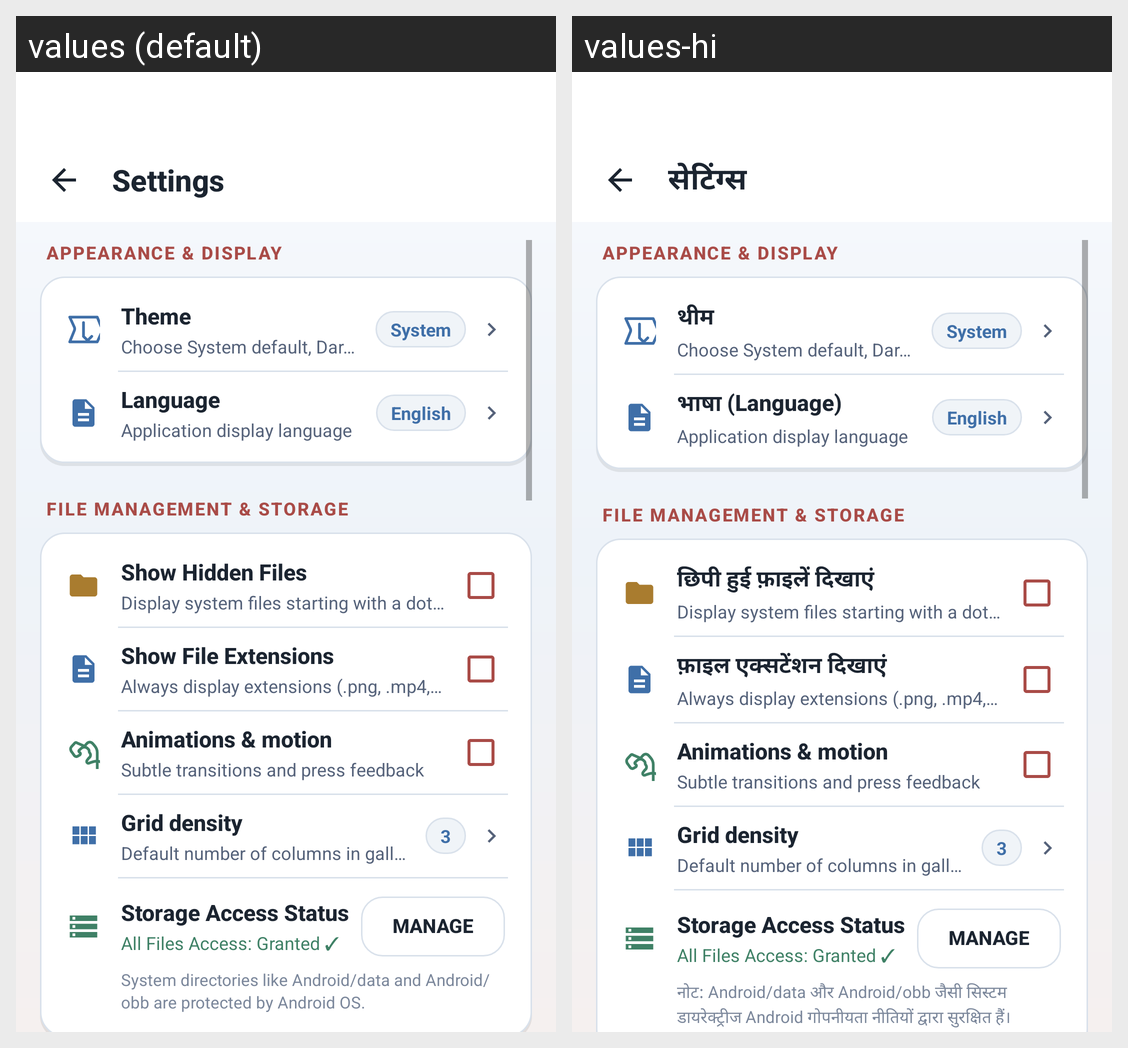

This grid shows one Android layout under two languages. Give, for every string resource on the screen, its name, the default text and each shown locale's text.
Android screen res/layout/activity_settings.xml rendered under 2 locales, left to right: values (default), values-hi. Device: Nexus 5 (rendered at 1080×1920; each locale shown at half size, 540×960, under a caption strip naming it); theme Theme.ArtrawFiles.
Strings drawn on this screen, with the default value and each locale's value (text and hints the layout hard-codes, and strings that could not be matched under every locale, appear in the picture but are not listed):

nav_settings
  values: Settings
  values-hi: सेटिंग्स

pref_theme
  values: Theme
  values-hi: थीम

pref_language
  values: Language
  values-hi: भाषा (Language)

pref_show_hidden
  values: Show Hidden Files
  values-hi: छिपी हुई फ़ाइलें दिखाएं

pref_show_extensions
  values: Show File Extensions
  values-hi: फ़ाइल एक्सटेंशन दिखाएं

pref_animations
  values: Animations & motion
  values-hi: Animations & motion  [not translated; the default value is used]

pref_grid_columns
  values: Grid density
  values-hi: Grid density  [not translated; the default value is used]

perm_restricted_notice
  values: System directories like Android/data and Android/obb are protected by Android OS.
  values-hi: नोट: Android/data और Android/obb जैसी सिस्टम डायरेक्ट्रीज Android गोपनीयता नीतियों द्वारा सुरक्षित हैं।
